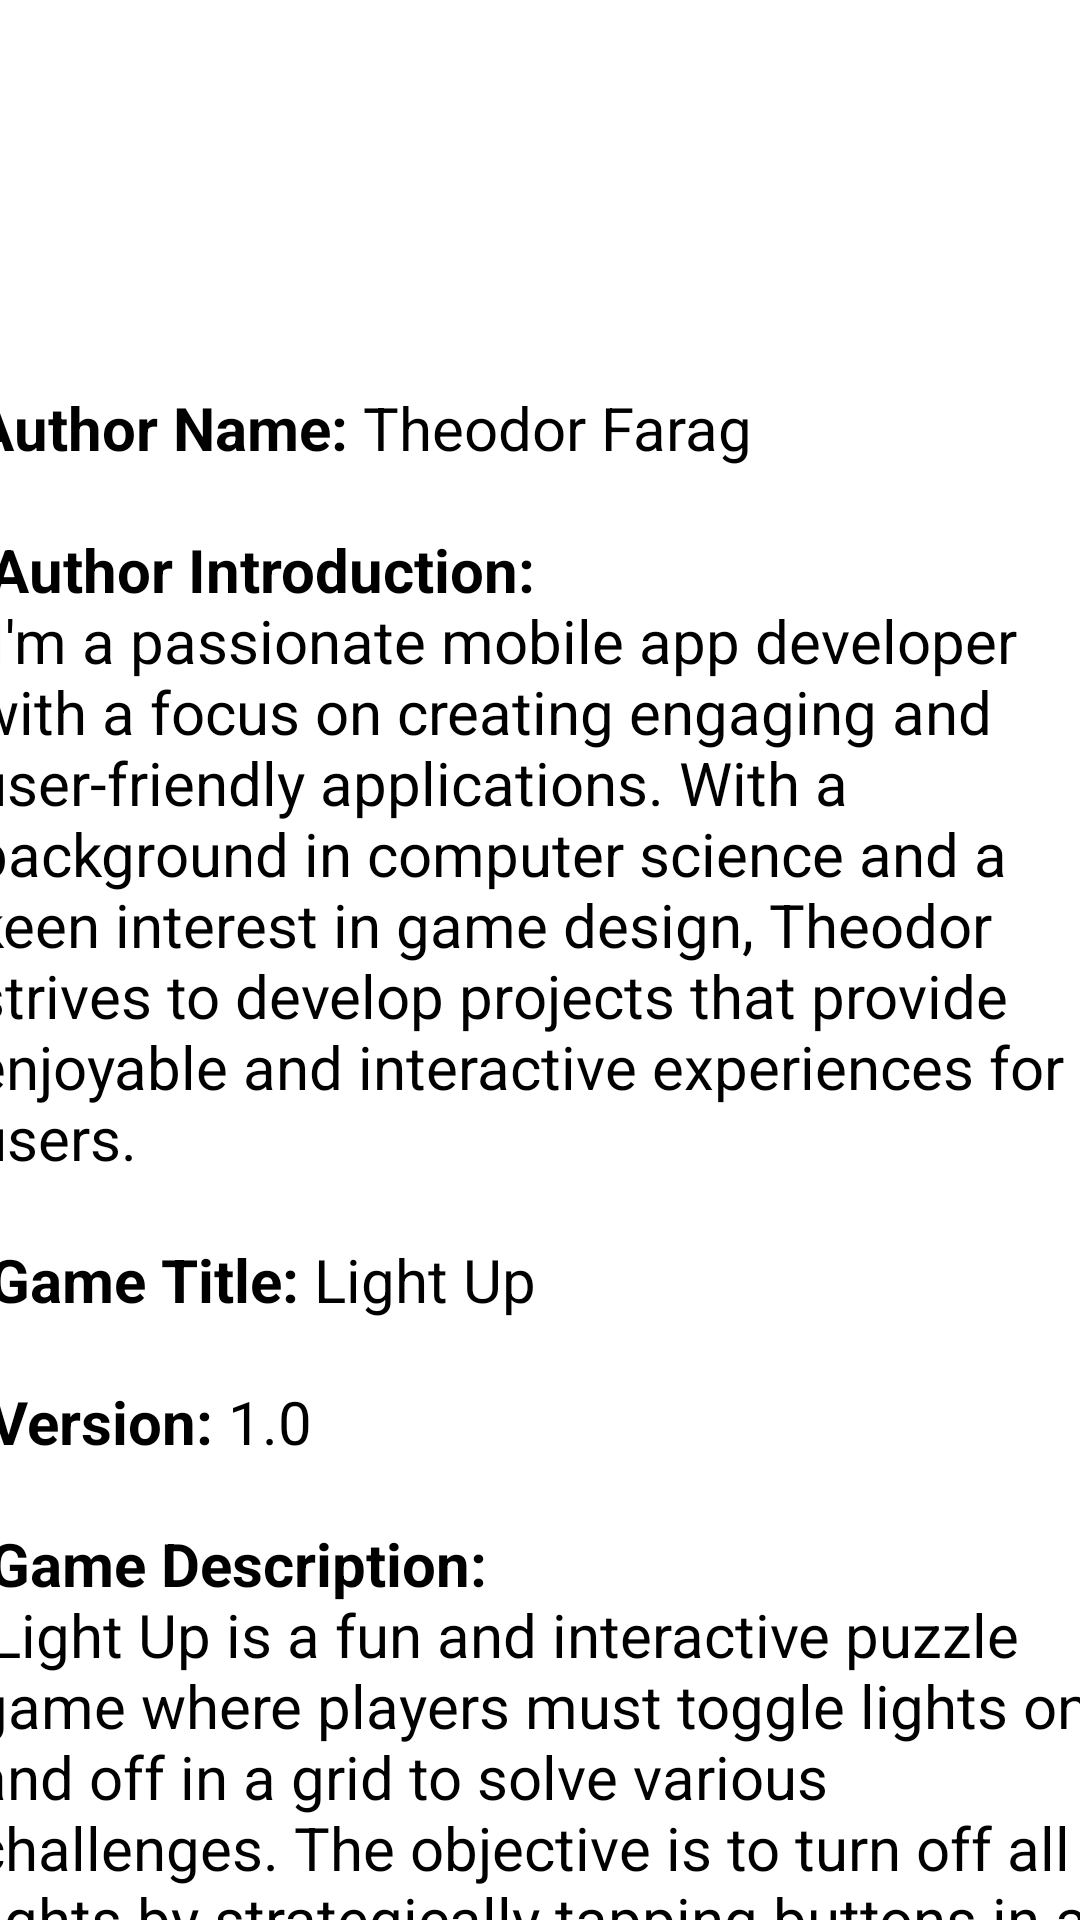

Reconstruct the res/layout file that produces this screen, plus the resources it refers to.
<!-- AndroidManifest.xml: application theme Theme.HW6 -->
<!-- res/layout/fragment_about.xml -->
<?xml version="1.0" encoding="utf-8"?>
<androidx.constraintlayout.widget.ConstraintLayout xmlns:android="http://schemas.android.com/apk/res/android"
    xmlns:app="http://schemas.android.com/apk/res-auto"
    xmlns:tools="http://schemas.android.com/tools"
    android:layout_width="match_parent"
    android:layout_height="match_parent"
    tools:context=".AboutFragment">

    


    <ImageView
        android:id="@+id/imageView"
        android:layout_width="wrap_content"
        android:layout_height="150dp"
        android:layout_marginTop="8dp"
        android:src="@drawable/farag"
        app:layout_constraintBottom_toBottomOf="parent"
        app:layout_constraintEnd_toEndOf="parent"
        app:layout_constraintStart_toStartOf="parent"
        app:layout_constraintTop_toTopOf="parent"
        app:layout_constraintVertical_bias="0.0" />

    <ScrollView
        android:layout_width="394dp"
        android:layout_height="548dp"
        android:layout_marginStart="8dp"
        android:layout_marginTop="8dp"
        android:layout_marginEnd="8dp"
        android:layout_marginBottom="8dp"
        app:layout_constraintBottom_toBottomOf="parent"
        app:layout_constraintEnd_toEndOf="parent"
        app:layout_constraintStart_toStartOf="parent"
        app:layout_constraintTop_toBottomOf="@+id/imageView">

        <LinearLayout
            android:layout_width="match_parent"
            android:layout_height="wrap_content"
            android:orientation="vertical" >

            <TextView
                android:id="@+id/textView2"
                android:layout_width="wrap_content"
                android:layout_height="wrap_content"
                android:layout_marginStart="8dp"
                android:layout_marginTop="4dp"
                android:layout_marginEnd="8dp"
                android:gravity="left"
                android:text="@string/about"
                android:textSize="20dp" />
        </LinearLayout>
    </ScrollView>


</androidx.constraintlayout.widget.ConstraintLayout>
<!-- resources referenced by this layout -->
<resources>
  <string name="about"><b>Author Name:</b>
  Theodor Farag\n\n
  
          <b>Author Introduction:</b>\n
  I\'m a passionate mobile app developer with a focus on creating engaging and user-friendly applications. With a background in computer science and a keen interest in game design, Theodor strives to develop projects that provide enjoyable and interactive experiences for users.\n\n
  
          <b>Game Title:</b>
  Light Up\n\n
  
          <b>Version:</b>
  1.0\n\n
  
          <b>Game Description:</b>\n
          Light Up is a fun and interactive puzzle game where players must toggle lights on and off in a grid to solve various challenges. The objective is to turn off all lights by strategically tapping buttons in a 3x3 grid. Players can choose their preferred color for the lights when they are on, adding a personal touch to the gameplay experience. The game features an intuitive user interface, making it accessible for players of all ages.\n\n
  
          <b>Key Features:</b>\n
          <ul>
              <li><b>Customizable Color Selection:</b> Players can choose their favorite color for the active lights.\n\n</li>
              <li><b>Simple Gameplay:</b>Easy to learn, yet challenging to master.\n\n</li>
              <li><b>Engaging UI:</b> Bright and interactive design that enhances user experience.\n\n</li>
              <li><b>Replayable Challenges:</b> Different game states keep the gameplay fresh and exciting.</li>
          </ul>
  
      </string>
</resources>
